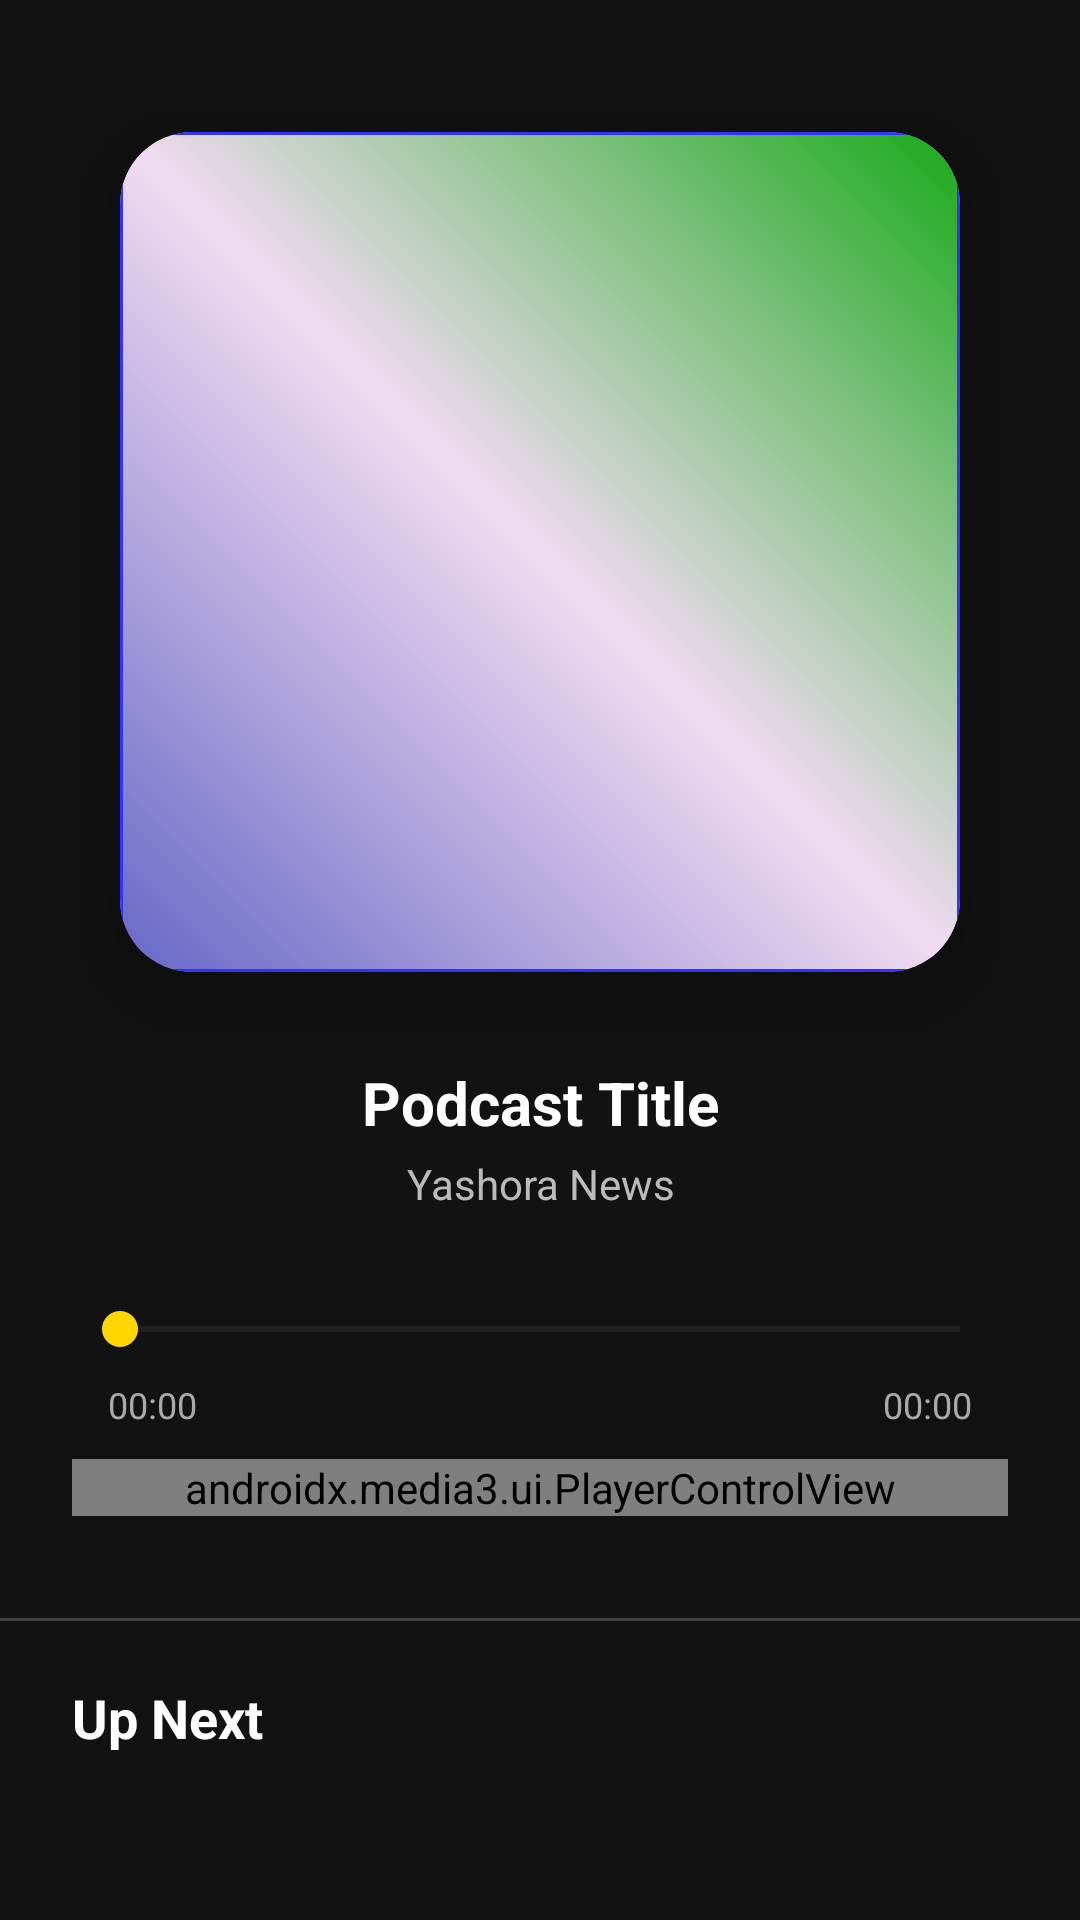

Android layout source for this screen:
<!-- AndroidManifest.xml: application theme Theme.YashoraNews -->
<!-- res/layout/activity_podcast_player.xml -->
<?xml version="1.0" encoding="utf-8"?>
<RelativeLayout xmlns:android="http://schemas.android.com/apk/res/android"
    xmlns:app="http://schemas.android.com/apk/res-auto"
    android:layout_width="match_parent"
    android:layout_height="match_parent"
    android:background="#121212">

    <androidx.core.widget.NestedScrollView
        android:layout_width="match_parent"
        android:layout_height="match_parent"
        android:fillViewport="true">

        <LinearLayout
            android:layout_width="match_parent"
            android:layout_height="wrap_content"
            android:orientation="vertical">

            <LinearLayout
                android:layout_width="match_parent"
                android:layout_height="wrap_content"
                android:gravity="center_horizontal"
                android:orientation="vertical"
                android:padding="24dp">

                <androidx.cardview.widget.CardView
                    android:layout_width="280dp"
                    android:layout_height="280dp"
                    android:layout_marginTop="20dp"
                    app:cardCornerRadius="24dp"
                    app:cardElevation="15dp">

                    <ImageView
                        android:id="@+id/playerImage"
                        android:layout_width="match_parent"
                        android:layout_height="match_parent"
                        android:scaleType="centerCrop"
                        android:src="@drawable/placeholder_poster" />
                </androidx.cardview.widget.CardView>

                <TextView
                    android:id="@+id/playerTitle"
                    android:layout_width="match_parent"
                    android:layout_height="wrap_content"
                    android:layout_marginTop="30dp"
                    android:ellipsize="end"
                    android:gravity="center"
                    android:maxLines="2"
                    android:text="Podcast Title"
                    android:textColor="#FFFFFF"
                    android:textSize="20sp"
                    android:textStyle="bold" />

                <TextView
                    android:id="@+id/playerSource"
                    android:layout_width="match_parent"
                    android:layout_height="wrap_content"
                    android:layout_marginTop="4dp"
                    android:gravity="center"
                    android:text="Yashora News"
                    android:textColor="#BBBBBB"
                    android:textSize="14sp" />

                <LinearLayout
                    android:layout_width="match_parent"
                    android:layout_height="wrap_content"
                    android:layout_marginTop="30dp"
                    android:orientation="vertical">

                    <SeekBar
                        android:id="@+id/playerSeekBar"
                        android:layout_width="match_parent"
                        android:layout_height="wrap_content"
                        android:progressTint="#FFD700"
                        android:thumbTint="#FFD700" />

                    <RelativeLayout
                        android:layout_width="match_parent"
                        android:layout_height="wrap_content"
                        android:layout_marginTop="8dp"
                        android:paddingStart="12dp"
                        android:paddingEnd="12dp">

                        <TextView
                            android:id="@+id/tvCurrentTime"
                            android:layout_width="wrap_content"
                            android:layout_height="wrap_content"
                            android:text="00:00"
                            android:textColor="#AAAAAA"
                            android:textSize="12sp" />

                        <TextView
                            android:id="@+id/tvTotalTime"
                            android:layout_width="wrap_content"
                            android:layout_height="wrap_content"
                            android:layout_alignParentEnd="true"
                            android:text="00:00"
                            android:textColor="#AAAAAA"
                            android:textSize="12sp" />
                    </RelativeLayout>
                </LinearLayout>

                <androidx.media3.ui.PlayerControlView
                    android:id="@+id/playerControlView"
                    android:layout_width="match_parent"
                    android:layout_height="wrap_content"
                    android:layout_marginTop="10dp"
                    app:controller_layout_id="@layout/exo_player_control_view_custom"
                    app:show_timeout="0" />

            </LinearLayout>

            <View
                android:layout_width="match_parent"
                android:layout_height="1dp"
                android:layout_marginTop="10dp"
                android:background="#33FFFFFF" />

            <TextView
                android:layout_width="match_parent"
                android:layout_height="wrap_content"
                android:layout_marginStart="24dp"
                android:layout_marginTop="20dp"
                android:text="Up Next"
                android:textColor="#FFFFFF"
                android:textSize="18sp"
                android:textStyle="bold" />

            <androidx.recyclerview.widget.RecyclerView
                android:id="@+id/rvSuggestions"
                android:layout_width="match_parent"
                android:layout_height="wrap_content"
                android:layout_marginTop="12dp"
                android:nestedScrollingEnabled="false"
                android:paddingBottom="50dp"
                android:clipToPadding="false"/>

        </LinearLayout>
    </androidx.core.widget.NestedScrollView>

    <ProgressBar
        android:id="@+id/podcastLoader"
        android:layout_width="40dp"
        android:layout_height="40dp"
        android:layout_centerInParent="true"
        android:indeterminateTint="#FFD700"
        android:visibility="gone" />

</RelativeLayout>
<!-- res/layout/exo_player_control_view_custom.xml (included above) -->
<?xml version="1.0" encoding="utf-8"?>
<LinearLayout xmlns:android="http://schemas.android.com/apk/res/android"
    xmlns:app="http://schemas.android.com/apk/res-auto"
    xmlns:tools="http://schemas.android.com/tools"
    android:layout_width="match_parent"
    android:layout_height="wrap_content"
    android:background="@android:color/transparent"
    android:gravity="center"
    android:orientation="horizontal"
    android:padding="10dp">

    <ImageButton
        android:id="@id/exo_rew"
        android:layout_width="55dp"
        android:layout_height="55dp"
        android:background="?attr/selectableItemBackgroundBorderless"
        android:contentDescription="Rewind"
        android:scaleType="fitCenter"
        android:src="@android:drawable/ic_media_rew"
        app:tint="#FFFFFF" />

    <FrameLayout
        android:layout_width="90dp"
        android:layout_height="90dp"
        android:layout_marginHorizontal="30dp">

        <ImageButton
            android:id="@id/exo_play"
            android:layout_width="match_parent"
            android:layout_height="match_parent"
            android:background="?attr/selectableItemBackgroundBorderless"
            android:contentDescription="Play Podcast"
            android:scaleType="fitCenter"
            android:src="@android:drawable/ic_media_play"
            app:tint="#FFD700"
            tools:ignore="DuplicateClickableBoundsCheck" />

        <ImageButton
            android:id="@id/exo_pause"
            android:layout_width="match_parent"
            android:layout_height="match_parent"
            android:background="?attr/selectableItemBackgroundBorderless"
            android:contentDescription="Pause Podcast"
            android:scaleType="fitCenter"
            android:src="@android:drawable/ic_media_pause"
            app:tint="#FFD700" />
    </FrameLayout>

    <ImageButton
        android:id="@id/exo_ffwd"
        android:layout_width="55dp"
        android:layout_height="55dp"
        android:background="?attr/selectableItemBackgroundBorderless"
        android:contentDescription="Forward"
        android:scaleType="fitCenter"
        android:src="@android:drawable/ic_media_ff"
        app:tint="#FFFFFF" />

</LinearLayout>
<!-- resources referenced by this layout -->
<resources>
  <!-- drawable placeholder_poster (drawable) -->
  <?xml version="1.0" encoding="utf-8"?>
  <shape xmlns:android="http://schemas.android.com/apk/res/android"
      android:shape="rectangle">
  
      <corners android:radius="12dp" />
  
      <gradient
          android:angle="45"
          android:startColor="#AA1A1AAA"
          android:centerColor="#2AA525AA"
          android:endColor="#1AAA1A"
          android:type="linear" />
  
      <stroke
          android:width="1dp"
          android:color="#33F" />
  </shape>
  <style name="Theme.YashoraNews" parent="Base.Theme.YashoraNews" />
  <style name="Base.Theme.YashoraNews" parent="Theme.Material3.DayNight.NoActionBar">
          <item name="android:statusBarColor">#000000</item>
          <item name="android:windowBackground">#121212</item> </style>
</resources>
